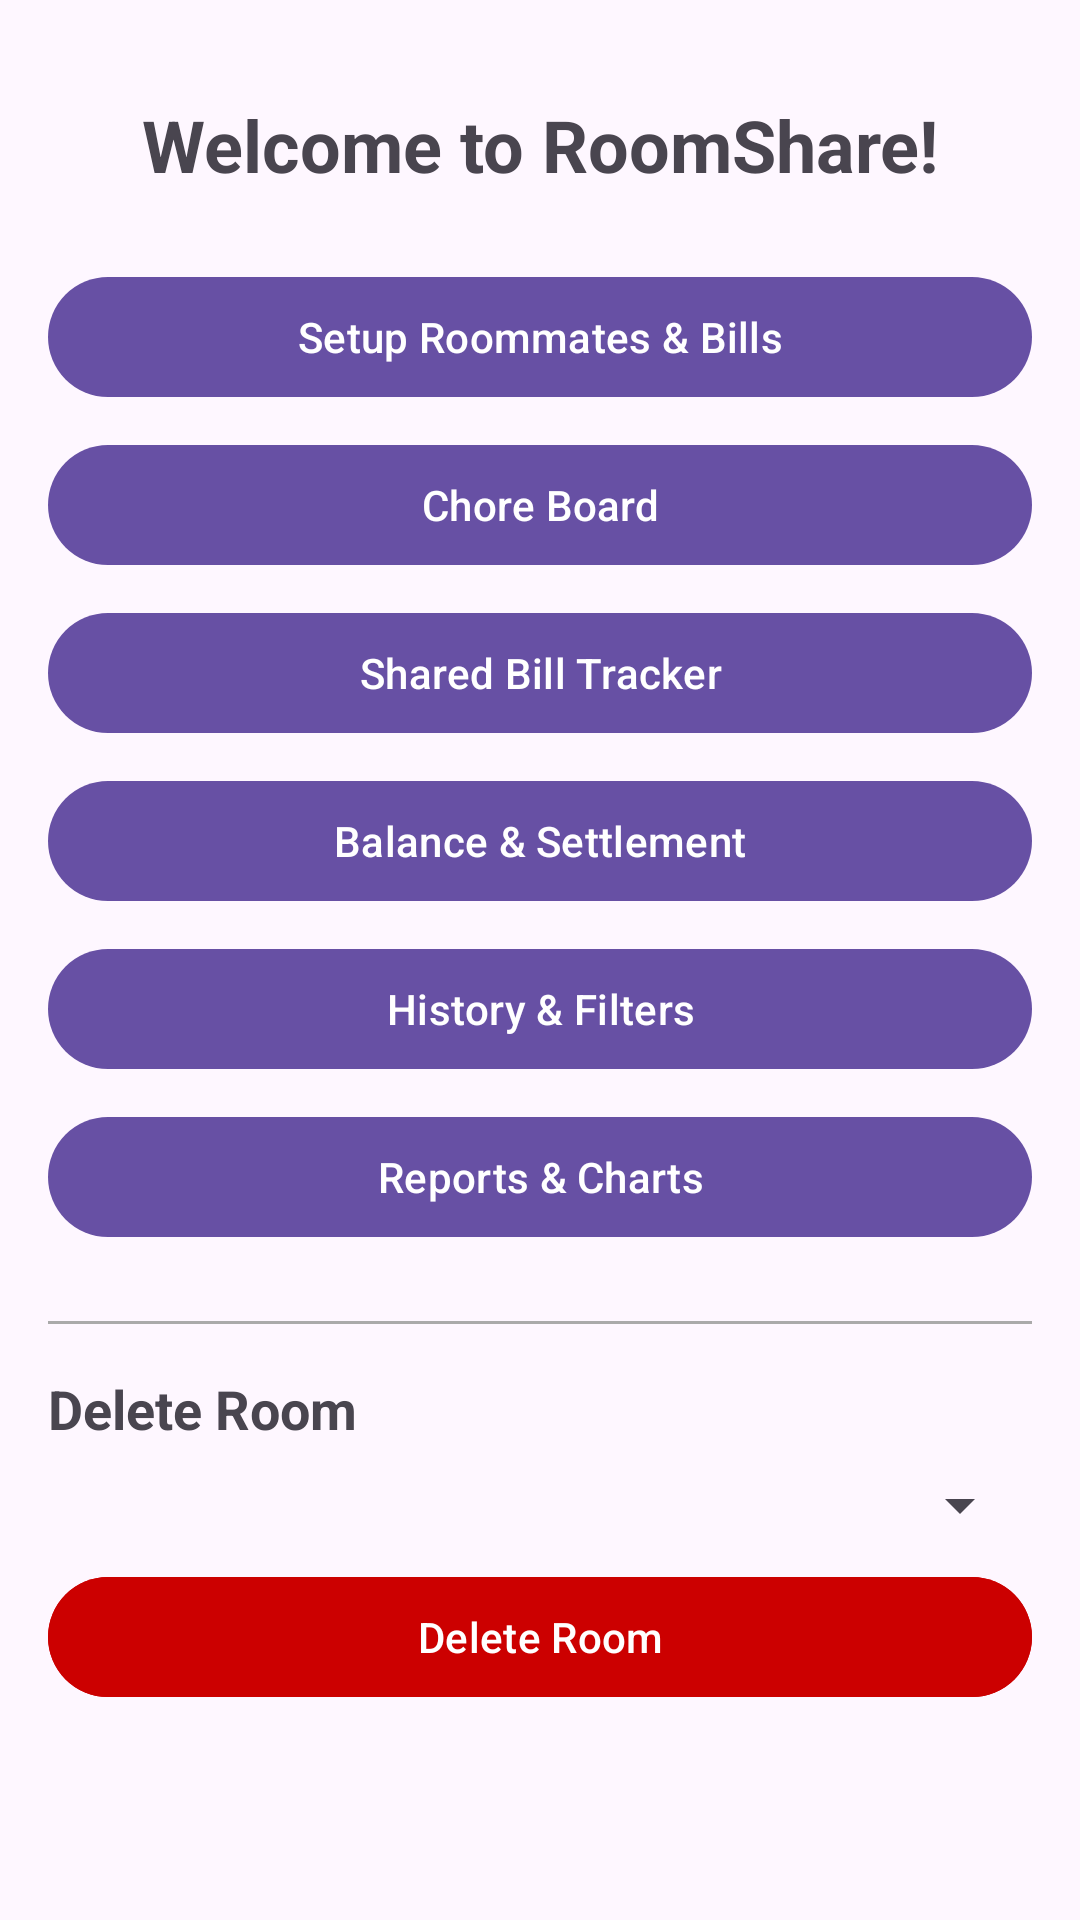

Write the Android layout XML for this screen, with the resource values it uses.
<!-- AndroidManifest.xml: application theme Theme.Bill_splitter -->
<!-- res/layout/activity_main.xml -->
<?xml version="1.0" encoding="utf-8"?>
<ScrollView xmlns:android="http://schemas.android.com/apk/res/android"
    xmlns:app="http://schemas.android.com/apk/res-auto"
    xmlns:tools="http://schemas.android.com/tools"
    android:layout_width="match_parent"
    android:layout_height="match_parent"
    android:padding="16dp"
    tools:context=".MainActivity">

    <LinearLayout
        android:layout_width="match_parent"
        android:layout_height="wrap_content"
        android:orientation="vertical">

        <TextView
            android:id="@+id/titleText"
            android:layout_width="match_parent"
            android:layout_height="wrap_content"
            android:text="Welcome to RoomShare!"
            android:textSize="24sp"
            android:textStyle="bold"
            android:gravity="center"
            android:padding="16dp" />

        <com.google.android.material.button.MaterialButton
            android:id="@+id/btnSetup"
            android:layout_width="match_parent"
            android:layout_height="wrap_content"
            android:text="Setup Roommates &amp; Bills"
            android:layout_marginTop="8dp"
            android:layout_marginBottom="8dp" />

        <com.google.android.material.button.MaterialButton
            android:id="@+id/btnChoreBoard"
            android:layout_width="match_parent"
            android:layout_height="wrap_content"
            android:text="Chore Board"
            android:layout_marginBottom="8dp" />

        <com.google.android.material.button.MaterialButton
            android:id="@+id/btnBillTracker"
            android:layout_width="match_parent"
            android:layout_height="wrap_content"
            android:text="Shared Bill Tracker"
            android:layout_marginBottom="8dp" />

        <com.google.android.material.button.MaterialButton
            android:id="@+id/btnBalance"
            android:layout_width="match_parent"
            android:layout_height="wrap_content"
            android:text="Balance &amp; Settlement"
            android:layout_marginBottom="8dp" />

        <com.google.android.material.button.MaterialButton
            android:id="@+id/btnHistory"
            android:layout_width="match_parent"
            android:layout_height="wrap_content"
            android:text="History &amp; Filters"
            android:layout_marginBottom="8dp" />

        <com.google.android.material.button.MaterialButton
            android:id="@+id/btnReports"
            android:layout_width="match_parent"
            android:layout_height="wrap_content"
            android:text="Reports &amp; Charts"
            android:layout_marginBottom="16dp" />

        <View
            android:layout_width="match_parent"
            android:layout_height="1dp"
            android:background="@android:color/darker_gray"
            android:layout_marginTop="8dp"
            android:layout_marginBottom="16dp" />

        <TextView
            android:layout_width="match_parent"
            android:layout_height="wrap_content"
            android:text="Delete Room"
            android:textSize="18sp"
            android:textStyle="bold"
            android:layout_marginBottom="8dp" />

        <Spinner
            android:id="@+id/spinnerRooms"
            android:layout_width="match_parent"
            android:layout_height="wrap_content"
            android:layout_marginBottom="8dp" />

        <com.google.android.material.button.MaterialButton
            android:id="@+id/btnDeleteRoom"
            android:layout_width="match_parent"
            android:layout_height="wrap_content"
            android:text="Delete Room"
            android:backgroundTint="@android:color/holo_red_dark" />

    </LinearLayout>
</ScrollView>
<!-- resources referenced by this layout -->
<resources>
  <style name="Theme.Bill_splitter" parent="Base.Theme.Bill_splitter" />
  <style name="Base.Theme.Bill_splitter" parent="Theme.Material3.DayNight.NoActionBar">
          
          
      </style>
</resources>
